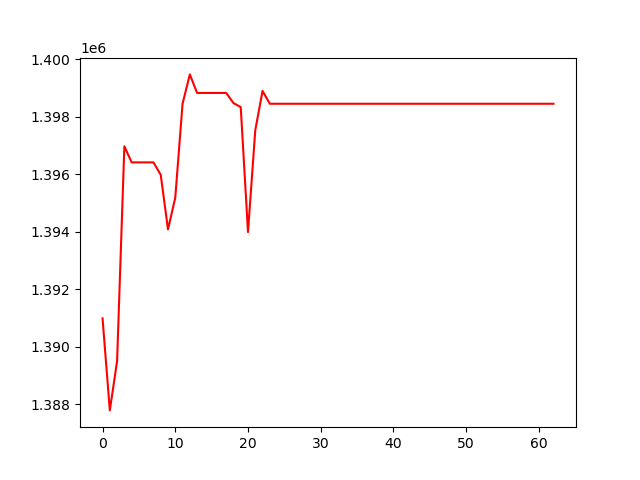

The data file committed next to this chart (first rows):
, 0
0, 1390991
1, 1387791
2, 1389507
3, 1396978
4, 1396417
5, 1396417
6, 1396417
7, 1396417
8, 1395985
9, 1394087
10, 1395192
11, 1398452
12, 1399477
13, 1398832
14, 1398832
15, 1398832
16, 1398832
17, 1398832
18, 1398480
19, 1398340
20, 1393993
21, 1397534
22, 1398902
23, 1398456
24, 1398456
25, 1398456
26, 1398456
27, 1398456
28, 1398456
29, 1398456
30, 1398456
31, 1398456
32, 1398456
33, 1398456
34, 1398456
35, 1398456
36, 1398456
37, 1398456
38, 1398456
39, 1398456
40, 1398456
41, 1398456
42, 1398456
43, 1398456
44, 1398456
45, 1398456
46, 1398456
47, 1398456
48, 1398456
49, 1398456
50, 1398456
51, 1398456
52, 1398456
53, 1398456
54, 1398456
55, 1398456
56, 1398456
57, 1398456
58, 1398456
59, 1398456
... 3 more rows
